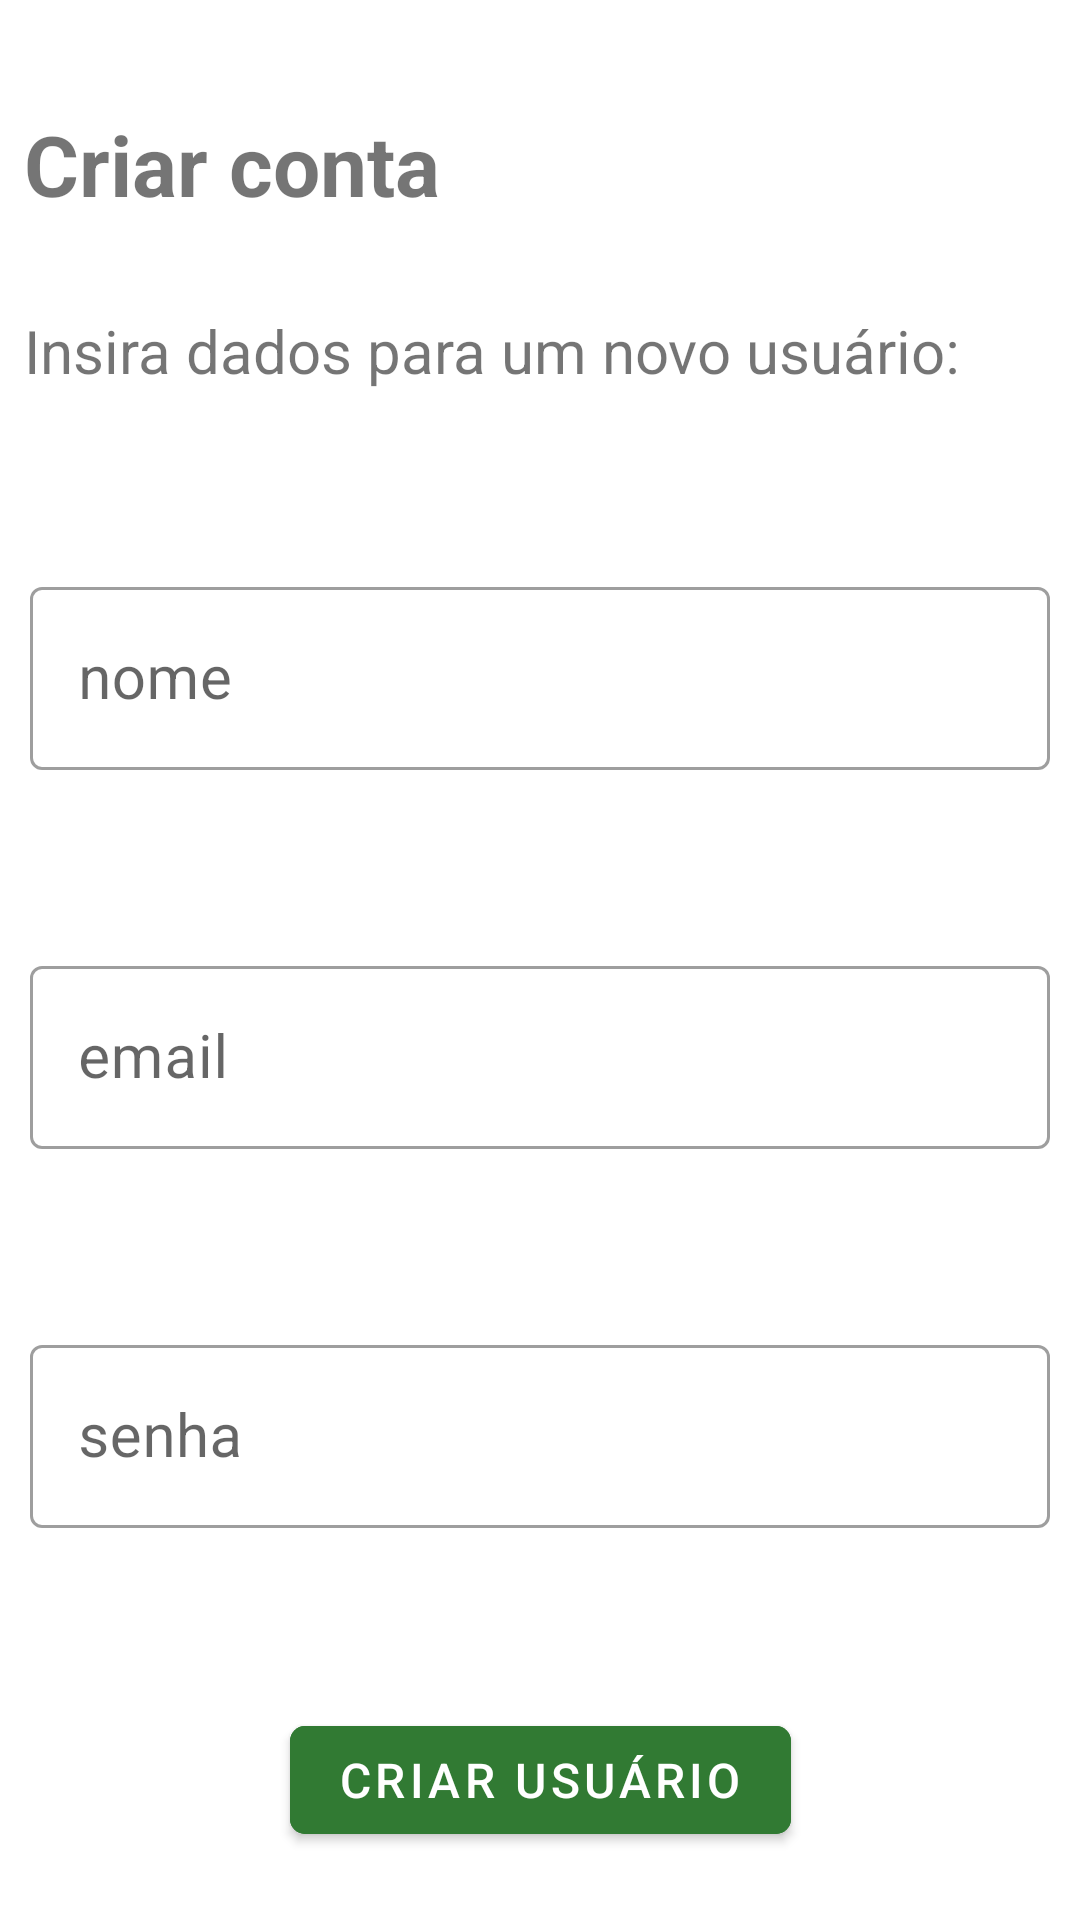

Produce the Android XML layout that renders to this screen, including the resource entries it uses.
<!-- AndroidManifest.xml: application theme Theme.Aulas127N2 -->
<!-- res/layout/activity_main_criar_usuario.xml -->
<?xml version="1.0" encoding="utf-8"?>
<androidx.constraintlayout.widget.ConstraintLayout xmlns:android="http://schemas.android.com/apk/res/android"
    xmlns:app="http://schemas.android.com/apk/res-auto"
    xmlns:tools="http://schemas.android.com/tools"
    android:layout_width="match_parent"
    android:layout_height="match_parent"
    tools:context=".MainActivityCriarUsuario">


    <com.google.android.material.textfield.TextInputLayout
        android:id="@+id/textInputLayout7"
        style="@style/Widget.MaterialComponents.TextInputLayout.OutlinedBox"
        android:layout_width="0dp"
        android:layout_height="wrap_content"
        app:startIconDrawable="@drawable/ic_action_name"
        android:layout_marginStart="10dp"
        android:layout_marginTop="60dp"
        android:layout_marginEnd="10dp"
        app:layout_constraintEnd_toEndOf="parent"
        app:layout_constraintStart_toStartOf="parent"
        app:layout_constraintTop_toBottomOf="@+id/textView">

        <com.google.android.material.textfield.TextInputEditText
            android:id="@+id/editCriaNome"
            android:layout_width="match_parent"
            android:layout_height="wrap_content"
            android:hint="nome"
            android:textSize="20sp" />
    </com.google.android.material.textfield.TextInputLayout>

    <com.google.android.material.textfield.TextInputLayout
        android:id="@+id/textInputLayout8"
        style="@style/Widget.MaterialComponents.TextInputLayout.OutlinedBox"
        android:layout_width="0dp"
        android:layout_height="wrap_content"
        android:layout_marginStart="10dp"
        android:layout_marginTop="60dp"
        android:layout_marginEnd="10dp"
        app:startIconDrawable="@drawable/ic_action_name"
        app:layout_constraintEnd_toEndOf="parent"
        app:layout_constraintStart_toStartOf="parent"
        app:layout_constraintTop_toBottomOf="@+id/textInputLayout7">

        <com.google.android.material.textfield.TextInputEditText
            android:id="@+id/editCrieEmail"
            android:layout_width="match_parent"
            android:layout_height="wrap_content"
            android:hint="email"
            android:textSize="20sp" />
    </com.google.android.material.textfield.TextInputLayout>

    <com.google.android.material.button.MaterialButton
        android:id="@+id/buttonCria"
        android:layout_width="wrap_content"
        android:layout_height="wrap_content"
        android:layout_marginTop="60dp"
        app:cornerRadius="5dp"
        android:backgroundTint="#317A33"
        android:text="Criar Usuário"
        android:textSize="16sp"
        app:layout_constraintEnd_toEndOf="@+id/textInputLayout9"
        app:layout_constraintStart_toStartOf="@+id/textInputLayout9"
        app:layout_constraintTop_toBottomOf="@+id/textInputLayout9" />

    <com.google.android.material.textfield.TextInputLayout
        android:id="@+id/textInputLayout9"
        style="@style/Widget.MaterialComponents.TextInputLayout.OutlinedBox"
        android:layout_width="0dp"
        android:layout_height="wrap_content"
        android:layout_marginStart="10dp"
        android:layout_marginTop="60dp"
        android:layout_marginEnd="10dp"
        app:startIconDrawable="@drawable/ic_action_name"
        app:layout_constraintEnd_toEndOf="parent"
        app:layout_constraintStart_toStartOf="parent"
        app:layout_constraintTop_toBottomOf="@+id/textInputLayout8">

        <com.google.android.material.textfield.TextInputEditText
            android:id="@+id/editCriaSenha"
            android:layout_width="match_parent"
            android:layout_height="wrap_content"
            android:hint="senha"
            android:inputType="textPassword"
            android:textSize="20sp" />
    </com.google.android.material.textfield.TextInputLayout>

    <TextView
        android:id="@+id/textView"
        android:layout_width="wrap_content"
        android:layout_height="wrap_content"
        android:layout_marginStart="8dp"
        android:layout_marginTop="30dp"
        android:text="Insira dados para um novo usuário:"
        android:textSize="20sp"
        app:layout_constraintStart_toStartOf="parent"
        app:layout_constraintTop_toBottomOf="@+id/textView3" />

    <TextView
        android:id="@+id/textView3"
        android:layout_width="wrap_content"
        android:layout_height="wrap_content"
        android:layout_marginTop="36dp"
        android:text="Criar conta"
        android:textSize="28sp"
        android:textStyle="bold"
        app:layout_constraintStart_toStartOf="@+id/textView"
        app:layout_constraintTop_toTopOf="parent" />
</androidx.constraintlayout.widget.ConstraintLayout>
<!-- resources referenced by this layout -->
<resources>
  <style name="Theme.Aulas127N2" parent="Theme.MaterialComponents.DayNight.DarkActionBar">
          
          <item name="colorPrimary">@color/purple_500</item>
          <item name="colorPrimaryVariant">@color/purple_700</item>
          <item name="colorOnPrimary">@color/white</item>
          
          <item name="colorSecondary">@color/teal_200</item>
          <item name="colorSecondaryVariant">@color/teal_700</item>
          <item name="colorOnSecondary">@color/black</item>
          
          <item name="android:statusBarColor">?attr/colorPrimaryVariant</item>
          
      </style>
  <!-- not gathered from this repository: default colours our renderer supplied (Android Studio template values) -->
  <color name="purple_500">#FF6200EE</color>
  <color name="purple_700">#FF3700B3</color>
  <color name="teal_200">#FF03DAC5</color>
  <color name="teal_700">#FF018786</color>
  <color name="black">#FF000000</color>
  <color name="white">#FFFFFFFF</color>
</resources>
